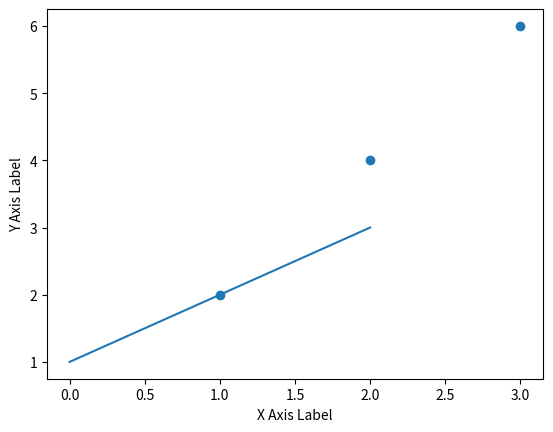

Write the Python code that produced this figure.
import numpy as np
import matplotlib.pyplot as plt


mylist = [1,2,3]
myarray = np.array(mylist)
print(mylist)
print(myarray)
print(myarray.shape)

mylist = [[1, 2, 3], [3, 4, 5]]
myarray = np.array(mylist)
print(myarray)
print(myarray.shape)
print("First row: %s" % myarray[0])
print("Last row: %s" % myarray[-1])
print("Specific row and col: %s" % myarray[0, 2])
print("Whole col: %s" % myarray[:, 2])

myarray1 = np.array([2, 2, 2])
myarray2 = np.array([3, 3, 3])
print("Addition: %s" % (myarray1 + myarray2))
print("Multiplication: %s" % (myarray1 * myarray2))


# matplotlib
myarray = np.array([1,2,3])
plt.plot(myarray)
plt.xlabel("X Axis label")
plt.ylabel("Y Axis label")
plt.show()
# If you provide a single list or array to plot , matplotlib assumes 
# it is a sequence of y values, and automatically generates the x values 
# for you. Since python ranges start with 0, the default x vector has the 
# same length as y but starts with 0. Hence the x data are [0, 1, 2, 3]

x = np.array([1, 2, 3])
y = np.array([2, 4, 6])
plt.scatter(x,y)
plt.xlabel('X Axis Label')
plt.ylabel('Y Axis Label')
plt.show()